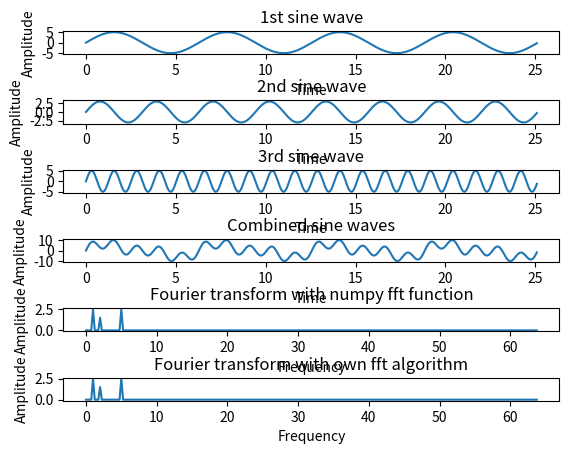

Write the Python code that produced this figure.
import numpy as np
import matplotlib.pyplot as plt
from cmath import exp


def FFT(f):
    N = len(f)
    if N <= 1:
        return f
    even = FFT(f[0::2])
    odd = FFT(f[1::2])
    temp = np.zeros(N).astype(np.complex64)
    for u in range(N // 2):
        temp[u] = even[u] + exp(-2j * np.pi * u / N) * odd[u]
        temp[u + N // 2] = even[u] - exp(-2j * np.pi * u / N) * odd[u]
    return temp


x = np.random.random(16)
print('Własna funkcja FFT:')
print(FFT(x))
print('numpy.fft.fft:')
print(np.fft.fft(x))

samplingFrequency = 128
samplingInterval = 1 / samplingFrequency
time = np.arange(0, 4 * 2 * np.pi, samplingInterval * 2 * np.pi)

sin1 = 5 * np.sin(time)
sin2 = 3 * np.sin(2 * time)
sin3 = 5 * np.sin(5 * time)

sum_of_sin = sin1 + sin2 + sin3

figure, axis = plt.subplots(6, 1)
plt.subplots_adjust(hspace=2)

fft_func = np.fft.fft(sum_of_sin) / len(sum_of_sin)
fft_func = fft_func[range(int(len(sum_of_sin) / 2))]

fft_alg = FFT(sum_of_sin) / len(sum_of_sin)
fft_alg = fft_alg[range(int(len(sum_of_sin) / 2))]

tpCount = len(sum_of_sin)
values = np.arange(int(tpCount / 2))
timePeriod = tpCount / samplingFrequency
frequencies = values / timePeriod

axis[0].set_title('1st sine wave')
axis[0].plot(time, sin1)
axis[0].set_xlabel('Time')
axis[0].set_ylabel('Amplitude')

axis[1].set_title('2nd sine wave')
axis[1].plot(time, sin2)
axis[1].set_xlabel('Time')
axis[1].set_ylabel('Amplitude')

axis[2].set_title('3rd sine wave')
axis[2].plot(time, sin3)
axis[2].set_xlabel('Time')
axis[2].set_ylabel('Amplitude')

axis[3].set_title('Combined sine waves')
axis[3].plot(time, sum_of_sin)
axis[3].set_xlabel('Time')
axis[3].set_ylabel('Amplitude')

axis[4].set_title('Fourier transform with numpy fft function')
axis[4].plot(frequencies, abs(fft_func))
axis[4].set_xlabel('Frequency')
axis[4].set_ylabel('Amplitude')

axis[5].set_title('Fourier transform with own fft algorithm')
axis[5].plot(frequencies, abs(fft_alg))
axis[5].set_xlabel('Frequency')
axis[5].set_ylabel('Amplitude')

plt.show()

"""
fftx = FFT(x) / len(x)
fftx = fftx[range(int(len(x) / 2))]

tpCount = len(x)
values = np.arange(int(tpCount))
timePeriod = tpCount / samplingFrequency
frequenciesx = values / timePeriod

figure, axis = plt.subplots(2, 1)
plt.subplots_adjust(hspace=2)

axis[0].set_title('1')
axis[0].plot(frequenciesx, abs(np.fft.fft(x)))
axis[0].set_xlabel('Frequency')
axis[0].set_ylabel('Amplitude')

axis[1].set_title('2')
axis[1].plot(frequenciesx, abs(FFT(x)))
axis[1].set_xlabel('Frequency')
axis[1].set_ylabel('Amplitude')

plt.show()
"""
